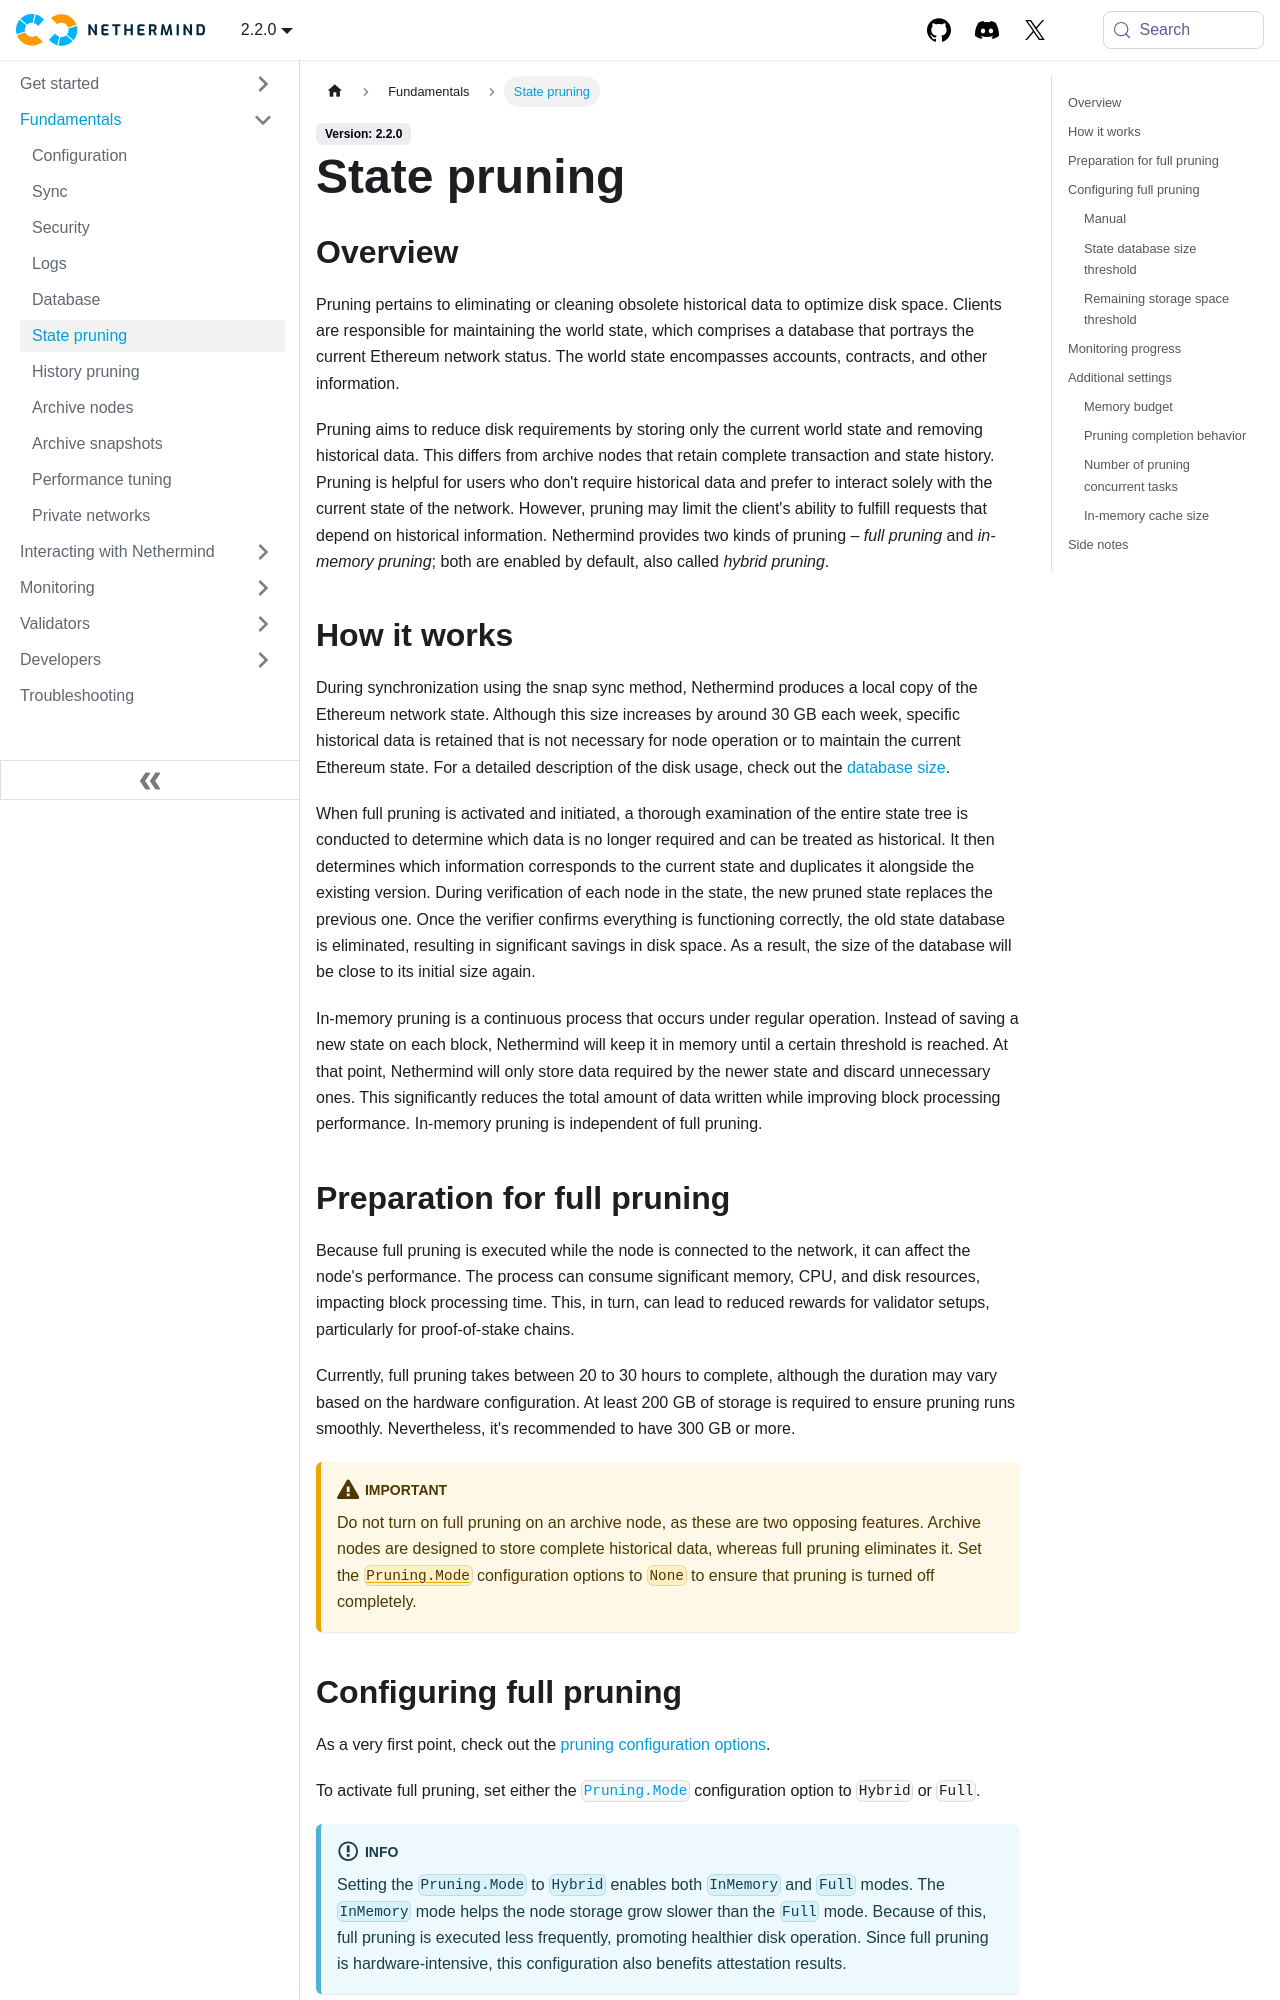

repository: NethermindEth/docs · page: fundamentals/state-pruning/index.html · generator: docusaurus

---
title: State pruning
sidebar_position: 6
---

## Overview

Pruning pertains to eliminating or cleaning obsolete historical data to optimize disk space. Clients are responsible for maintaining the world state, which comprises a database that portrays the current Ethereum network status. The world state encompasses accounts, contracts, and other information.

Pruning aims to reduce disk requirements by storing only the current world state and removing historical data. This differs from archive nodes that retain complete transaction and state history. Pruning is helpful for users who don't require historical data and prefer to interact solely with the current state of the network. However, pruning may limit the client's ability to fulfill requests that depend on historical information. Nethermind provides two kinds of pruning – _full pruning_ and _in-memory pruning_; both are enabled by default, also called _hybrid pruning_.

## How it works

During synchronization using the snap sync method, Nethermind produces a local copy of the Ethereum network state. Although this size increases by around 30 GB each week, specific historical data is retained that is not necessary for node operation or to maintain the current Ethereum state. For a detailed description of the disk usage, check out the [database size](./database.md#database-size).

When full pruning is activated and initiated, a thorough examination of the entire state tree is conducted to determine which data is no longer required and can be treated as historical. It then determines which information corresponds to the current state and duplicates it alongside the existing version. During verification of each node in the state, the new pruned state replaces the previous one. Once the verifier confirms everything is functioning correctly, the old state database is eliminated, resulting in significant savings in disk space. As a result, the size of the database will be close to its initial size again.

In-memory pruning is a continuous process that occurs under regular operation. Instead of saving a new state on each block, Nethermind will keep it in memory until a certain threshold is reached. At that point, Nethermind will only store data required by the newer state and discard unnecessary ones. This significantly reduces the total amount of data written while improving block processing performance. In-memory pruning is independent of full pruning.

## Preparation for full pruning

Because full pruning is executed while the node is connected to the network, it can affect the node's performance.
The process can consume significant memory, CPU, and disk resources, impacting block processing time.
This, in turn, can lead to reduced rewards for validator setups, particularly for proof-of-stake chains.

Currently, full pruning takes between 20 to 30 hours to complete, although the duration may vary based on the hardware configuration. At least 200 GB of storage is required to ensure pruning runs smoothly. Nevertheless, it's recommended to have 300 GB or more.

:::warning Important
Do not turn on full pruning on an archive node, as these are two opposing features. Archive nodes are designed to store
complete historical data, whereas full pruning eliminates it. Set the [`Pruning.Mode`](../fundamentals/configuration.md#pruning-mode) configuration options to `None` to ensure that pruning is turned off completely.
:::
